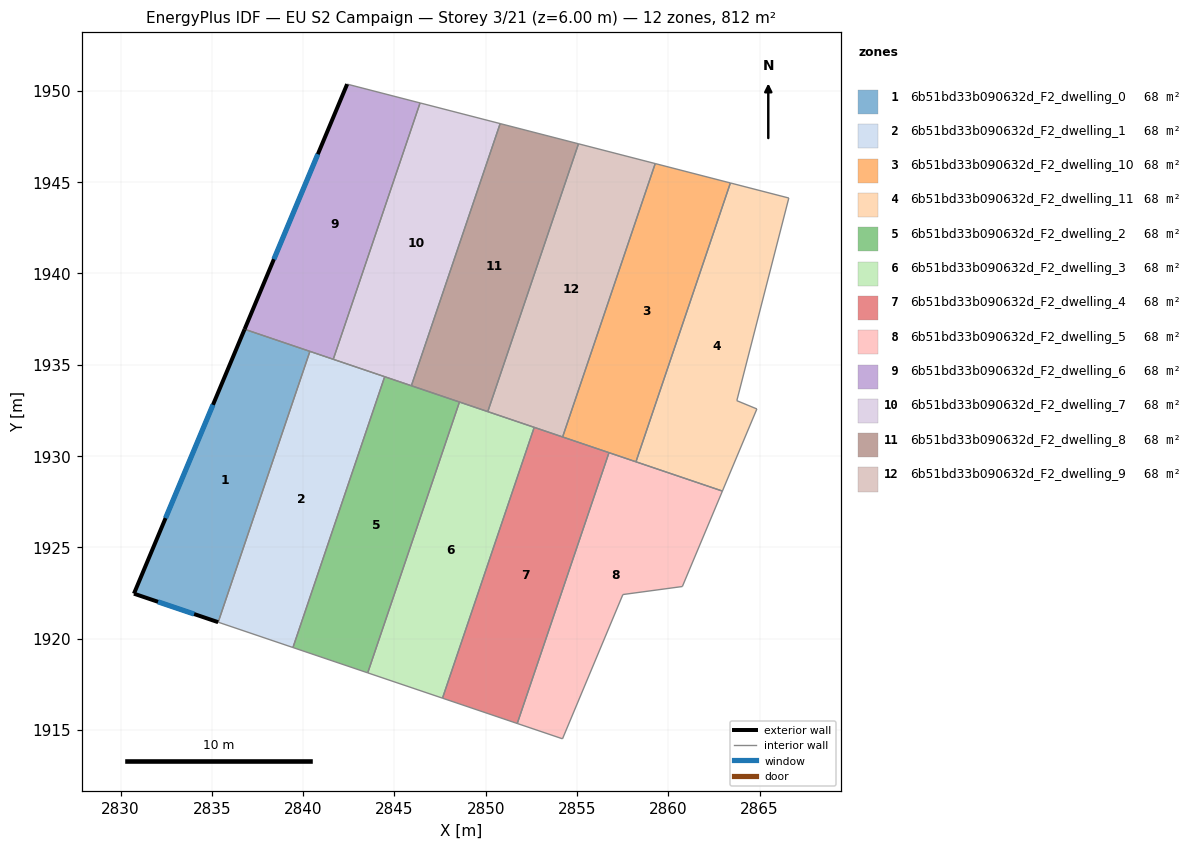
=== STOREY PLAN SPEC (per zone: floor XY polygon, exterior-wall plan segments, windows/doors) ===
zone 1: 6b51bd33b090632d_F2_dwelling_0  (67.7 m²)
  floor: (2840.37, 1935.74) (2835.35, 1920.91) (2830.73, 1922.47) (2836.79, 1936.95)
  exterior wall: (2830.73, 1922.47) – (2835.35, 1920.91)  [4.9 m]
    window: (2832.05, 1922.02) – (2834.03, 1921.35)  [2.7 m²]
  exterior wall: (2836.79, 1936.95) – (2830.73, 1922.47)  [15.7 m]
    window: (2835.06, 1932.81) – (2832.47, 1926.60)  [8.6 m²]
  interior walls: 2
zone 2: 6b51bd33b090632d_F2_dwelling_1  (67.7 m²)
  floor: (2844.46, 1934.35) (2839.44, 1919.52) (2835.35, 1920.91) (2840.37, 1935.74)
  interior walls: 5
zone 3: 6b51bd33b090632d_F2_dwelling_10  (67.7 m²)
  floor: (2863.40, 1944.96) (2858.22, 1929.69) (2854.21, 1931.05) (2859.28, 1946.02)
  interior walls: 4
zone 4: 6b51bd33b090632d_F2_dwelling_11  (67.7 m²)
  floor: (2866.60, 1944.13) (2863.75, 1933.04) (2864.85, 1932.58) (2862.96, 1928.08) (2858.22, 1929.69) (2863.40, 1944.96)
  interior walls: 6
zone 5: 6b51bd33b090632d_F2_dwelling_2  (67.7 m²)
  floor: (2848.56, 1932.96) (2843.54, 1918.13) (2839.44, 1919.52) (2844.46, 1934.35)
  interior walls: 4
zone 6: 6b51bd33b090632d_F2_dwelling_3  (67.7 m²)
  floor: (2852.65, 1931.58) (2847.63, 1916.75) (2843.54, 1918.13) (2848.56, 1932.96)
  interior walls: 4
zone 7: 6b51bd33b090632d_F2_dwelling_4  (67.7 m²)
  floor: (2856.75, 1930.19) (2851.72, 1915.36) (2847.63, 1916.75) (2852.65, 1931.58)
  interior walls: 4
zone 8: 6b51bd33b090632d_F2_dwelling_5  (67.7 m²)
  floor: (2862.96, 1928.08) (2860.77, 1922.86) (2857.51, 1922.42) (2854.20, 1914.52) (2851.72, 1915.36) (2856.75, 1930.19)
  interior walls: 6
zone 9: 6b51bd33b090632d_F2_dwelling_6  (67.7 m²)
  floor: (2846.40, 1949.34) (2841.65, 1935.30) (2836.79, 1936.95) (2842.41, 1950.37)
  exterior wall: (2842.41, 1950.37) – (2836.79, 1936.95)  [14.6 m]
    window: (2840.81, 1946.53) – (2838.40, 1940.78)  [8.0 m²]
  interior walls: 4
zone 10: 6b51bd33b090632d_F2_dwelling_7  (67.7 m²)
  floor: (2850.79, 1948.21) (2845.93, 1933.85) (2841.65, 1935.30) (2846.40, 1949.34)
  interior walls: 4
zone 11: 6b51bd33b090632d_F2_dwelling_8  (67.7 m²)
  floor: (2855.08, 1947.10) (2850.11, 1932.44) (2845.93, 1933.85) (2850.79, 1948.21)
  interior walls: 4
zone 12: 6b51bd33b090632d_F2_dwelling_9  (67.7 m²)
  floor: (2859.28, 1946.02) (2854.21, 1931.05) (2850.11, 1932.44) (2855.08, 1947.10)
  interior walls: 4

=== DERIVED (storey summary) ===
Building: EU S2 Campaign
Storey: 3 of 21  (floor level z = 6.00 m)
Storey gross floor area: 812.3 m²
Zones on this storey: 12
  - 6b51bd33b090632d_F2_dwelling_0: floor 67.7 m²; exterior wall 20.6 m (61.7 m²); 2 window(s) 11.3 m²; WWR 18.4%
  - 6b51bd33b090632d_F2_dwelling_1: floor 67.7 m²
  - 6b51bd33b090632d_F2_dwelling_10: floor 67.7 m²
  - 6b51bd33b090632d_F2_dwelling_11: floor 67.7 m²
  - 6b51bd33b090632d_F2_dwelling_2: floor 67.7 m²
  - 6b51bd33b090632d_F2_dwelling_3: floor 67.7 m²
  - 6b51bd33b090632d_F2_dwelling_4: floor 67.7 m²
  - 6b51bd33b090632d_F2_dwelling_5: floor 67.7 m²
  - 6b51bd33b090632d_F2_dwelling_6: floor 67.7 m²; exterior wall 14.6 m (43.7 m²); 1 window(s) 8.0 m²; WWR 18.4%
  - 6b51bd33b090632d_F2_dwelling_7: floor 67.7 m²
  - 6b51bd33b090632d_F2_dwelling_8: floor 67.7 m²
  - 6b51bd33b090632d_F2_dwelling_9: floor 67.7 m²
Zone adjacency (shared interzone walls):
  - 6b51bd33b090632d_F2_dwelling_0 ↔ 6b51bd33b090632d_F2_dwelling_1
  - 6b51bd33b090632d_F2_dwelling_0 ↔ 6b51bd33b090632d_F2_dwelling_6
  - 6b51bd33b090632d_F2_dwelling_1 ↔ 6b51bd33b090632d_F2_dwelling_2
  - 6b51bd33b090632d_F2_dwelling_1 ↔ 6b51bd33b090632d_F2_dwelling_6
  - 6b51bd33b090632d_F2_dwelling_10 ↔ 6b51bd33b090632d_F2_dwelling_11
  - 6b51bd33b090632d_F2_dwelling_10 ↔ 6b51bd33b090632d_F2_dwelling_9
  - 6b51bd33b090632d_F2_dwelling_2 ↔ 6b51bd33b090632d_F2_dwelling_3
  - 6b51bd33b090632d_F2_dwelling_3 ↔ 6b51bd33b090632d_F2_dwelling_4
  - 6b51bd33b090632d_F2_dwelling_4 ↔ 6b51bd33b090632d_F2_dwelling_5
  - 6b51bd33b090632d_F2_dwelling_6 ↔ 6b51bd33b090632d_F2_dwelling_7
  - 6b51bd33b090632d_F2_dwelling_7 ↔ 6b51bd33b090632d_F2_dwelling_8
  - 6b51bd33b090632d_F2_dwelling_8 ↔ 6b51bd33b090632d_F2_dwelling_9